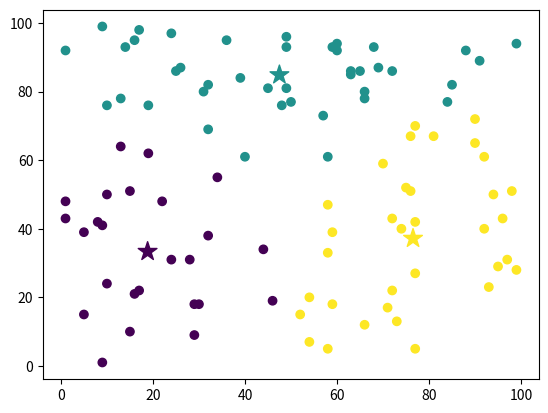

Here is the Python script that generated this plot:

import numpy as np
import matplotlib.pyplot as plt

class KMeansClustering:
    def __init__(self, k):
        self.k = k
        self.center = None

    def euclid_distance(self,dataPoint, centers):
        return np.sqrt(np.sum((centers-dataPoint)**2, axis=1))

    def create_center(self,X):
        minValues = np.amin(X, axis=0) #get min value of each axis
        maxValues = np.amax(X, axis=0) #get max value of each axis

        #generate random centers within range of data X,  X.shape is the shape of each point
        center = np.random.uniform(minValues, maxValues, size=(self.k, X.shape[1]) )
        return center
        
    # label every point
    def create_label(self,X):
        y = []
        for data_point in X:
            distances = self.euclid_distance(data_point, self.center)
            cluster_num = np.argmin(distances) #get the index of the min distance
            y.append(cluster_num)

        y=np.array(y)
        return y

    def create_cluster(self,X, label):
        cluster_indices = []
        for i in range(self.k):
            cluster_indices.append(np.argwhere(label ==i))

        return cluster_indices
        
    def update_centers(self, X, cluster):
        cluster_centers = []
        for i, indices in enumerate(cluster):
            if(len(indices)==0):
                cluster_centers.append(self.center[i])
            else:
                cluster_centers.append( np.mean(X[indices], axis=0)[0] ) #append the avarage point as new center

        if np.max(self.center - np.array(cluster_centers)) < 0.001:
            return False
        else:
            self.center = np.array(cluster_centers)
        return True

    def clustering(self, X, max_iterations = 10): #X is the list of points
        
        self.center = self.create_center(X)

        for i in range(max_iterations):

            label = self.create_label(X)

            cluster = self.create_cluster(X, label)

            if self.update_centers(X,cluster) == False:
                break
        return label


#testing
random_point = np.random.randint(0,100, (100,2))  ## create random_array = [[a,b], [c,d],...], length = 100
kmeans = KMeansClustering(k=3)
labels = kmeans.clustering(random_point, max_iterations= 100)

plt.scatter(random_point[:,0], random_point[:,1], c=labels)
plt.scatter(kmeans.center[:,0], kmeans.center[:,1], c=range(len(kmeans.center)), marker="*", s=200)
plt.show()